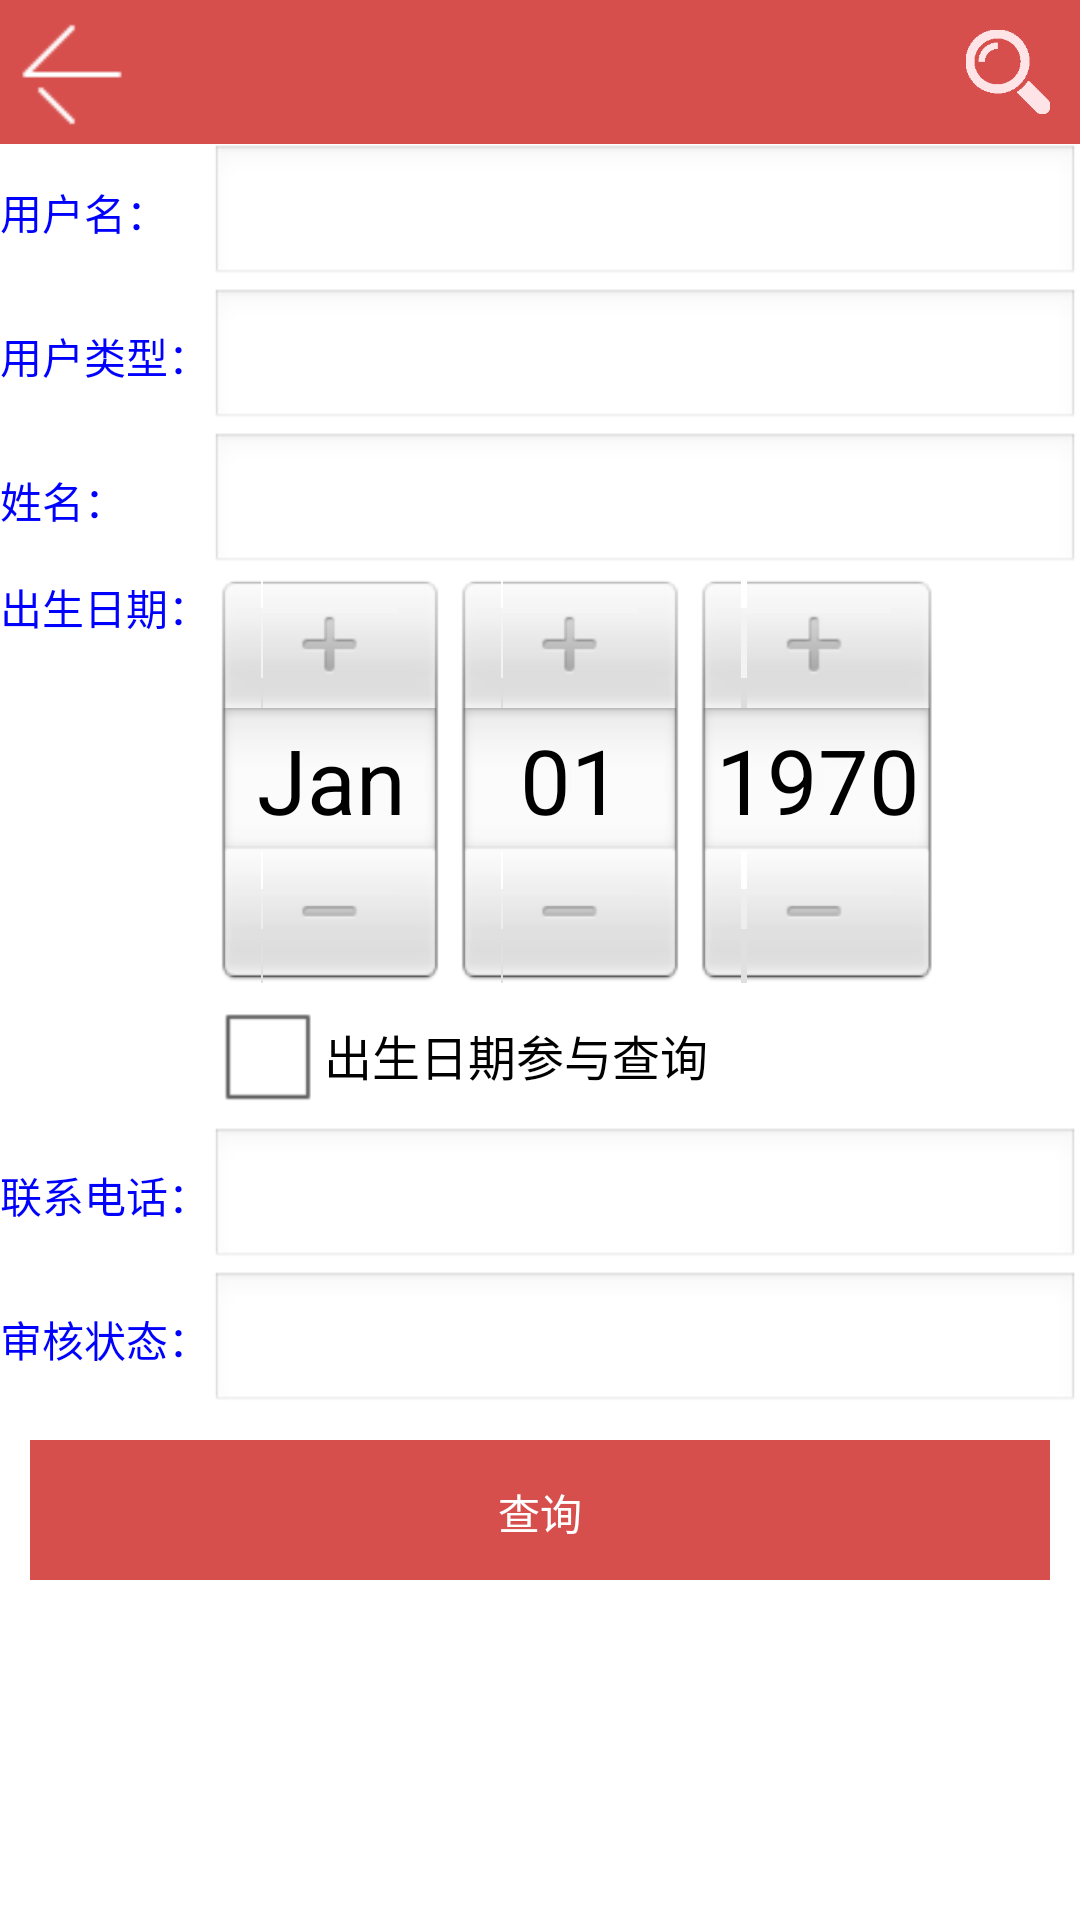

Here is an Android app screen rendered from its layout file. Give the layout XML and the strings, colors and styles it references.
<!-- AndroidManifest.xml: application theme AppTheme -->
<!-- res/layout/userinfo_query.xml -->
<?xml version="1.0" encoding="utf-8"?>

<ScrollView
 android:layout_width="fill_parent" 
 android:layout_height="fill_parent"
xmlns:android="http://schemas.android.com/apk/res/android">  
<LinearLayout 
	android:orientation="vertical" 
	android:layout_width="match_parent"
	android:layout_height="wrap_content"
	android:background="@android:color/white">
	<include layout="@layout/title" />
	<TableLayout
		android:layout_width="fill_parent" 
		android:layout_height="fill_parent" 
		android:stretchColumns="1">
		<TableRow> 
			<TextView 
				android:text="用户名：" 
				android:id="@+id/TV_user_name"
				android:layout_width="wrap_content" 
				android:layout_height="wrap_content"
				android:textColor="#0000ff"/>
			<EditText
				android:text="" 
				android:id="@+id/ET_user_name"
				android:layout_width="fill_parent"
				android:layout_height="wrap_content"
				android:singleLine="true"
				android:ellipsize="end"/>
		</TableRow>
		<TableRow> 
			<TextView 
				android:text="用户类型：" 
				android:id="@+id/TV_userType"
				android:layout_width="wrap_content" 
				android:layout_height="wrap_content"
				android:textColor="#0000ff"/>
			<EditText
				android:text="" 
				android:id="@+id/ET_userType"
				android:layout_width="fill_parent"
				android:layout_height="wrap_content"
				android:singleLine="true"
				android:ellipsize="end"/>
		</TableRow>
		<TableRow> 
			<TextView 
				android:text="姓名：" 
				android:id="@+id/TV_name"
				android:layout_width="wrap_content" 
				android:layout_height="wrap_content"
				android:textColor="#0000ff"/>
			<EditText
				android:text="" 
				android:id="@+id/ET_name"
				android:layout_width="fill_parent"
				android:layout_height="wrap_content"
				android:singleLine="true"
				android:ellipsize="end"/>
		</TableRow>
		<TableRow> 
			<TextView 
				android:text="出生日期：" 
				android:id="@+id/TV_birthDate"
				android:layout_width="wrap_content" 
				android:layout_height="wrap_content"
				android:textColor="#0000ff"/>
			<DatePicker
				android:id="@+id/dp_birthDate" 
				android:layout_width="fill_parent"
				android:layout_height="wrap_content"
				android:layout_gravity="left" />
		</TableRow> 
		<TableRow>
			<TextView 
				android:text="       " 
				android:id="@+id/TextView"
				android:layout_width="wrap_content" 
				android:layout_height="wrap_content"
				android:textColor="#0000ff"/>
    		<CheckBox 
    		    android:text="出生日期参与查询" 
    		    android:id="@+id/cb_birthDate" 
    		    android:layout_width="wrap_content" 
    		    android:layout_height="wrap_content"/>
		</TableRow>
		<TableRow> 
			<TextView 
				android:text="联系电话：" 
				android:id="@+id/TV_telephone"
				android:layout_width="wrap_content" 
				android:layout_height="wrap_content"
				android:textColor="#0000ff"/>
			<EditText
				android:text="" 
				android:id="@+id/ET_telephone"
				android:layout_width="fill_parent"
				android:layout_height="wrap_content"
				android:singleLine="true"
				android:ellipsize="end"/>
		</TableRow>
		<TableRow> 
			<TextView 
				android:text="审核状态：" 
				android:id="@+id/TV_shenHeState"
				android:layout_width="wrap_content" 
				android:layout_height="wrap_content"
				android:textColor="#0000ff"/>
			<EditText
				android:text="" 
				android:id="@+id/ET_shenHeState"
				android:layout_width="fill_parent"
				android:layout_height="wrap_content"
				android:singleLine="true"
				android:ellipsize="end"/>
		</TableRow>
	</TableLayout>
	<LinearLayout 
		android:orientation="horizontal" 
		android:layout_width="fill_parent"
		android:layout_height="55dp" 
		android:gravity="center">  
		   <Button  
				android:text="查询"
				android:id="@+id/btnQuery"
				android:layout_width="match_parent"
				android:layout_height="48dp" 
				android:layout_marginLeft="10dip"
				android:layout_marginRight="10dip"
				android:layout_marginTop="5dip"
				android:background="#D64F4D"
				android:textColor="@color/white" /> 
	</LinearLayout>
  </LinearLayout>
</ScrollView>
<!-- res/layout/title.xml (included above) -->
<RelativeLayout xmlns:android="http://schemas.android.com/apk/res/android"
    xmlns:tools="http://schemas.android.com/tools"
    android:id="@+id/web_title_layout"
    android:layout_width="fill_parent"
    android:layout_height="48dip"
    android:background="#D64F4D"
     > 
    <TextView
        android:id="@+id/title"
        android:layout_width="wrap_content"
        android:layout_height="wrap_content"
        android:layout_centerInParent="true"
        android:gravity="center"
        android:singleLine="true"
        android:textColor="#FFFFFF"
        android:textSize="20sp" />

    <ImageView
        android:id="@+id/back_btn"
        android:layout_width="48dip"
        android:layout_height="48dip"
        android:layout_centerVertical="true"
        android:background="@drawable/buttons"
        android:src="@drawable/btn_left_normal"
        android:padding="5dip"
        android:textColor="#888888"
        android:textSize="14sp"
        android:onClick="back" />
    <ImageView 
        android:id="@+id/search"
	    android:layout_width="48dip"
	    android:layout_height="48dip"
	    android:padding="10dip"
	    android:layout_alignParentRight="true"
	    android:scaleType="fitXY"
	    android:src="@drawable/search"
	    android:layout_centerVertical="true"
	    android:background="@drawable/buttons"
	    />
</RelativeLayout>
<!-- resources referenced by this layout -->
<resources>
  <color name="white">#FFFFFF</color>
  <!-- drawable btn_left_normal: png bitmap (drawable-hdpi, 1242 bytes) -->
  <!-- drawable buttons (drawable) -->
  <selector xmlns:android="http://schemas.android.com/apk/res/android">
  
      <item android:drawable="@drawable/btn_default_pressed" android:state_enabled="true" android:state_pressed="true"/>
      <item android:drawable="@color/transparent"/>
  
  </selector>
  <!-- drawable search: png bitmap (drawable-xhdpi, 16315 bytes) -->
  <style name="AppTheme" parent="AppBaseTheme">
          
      </style>
  <color name="transparent">#00000000</color>
  <style name="AppBaseTheme" parent="android:Theme.Light">
          
      </style>
</resources>
